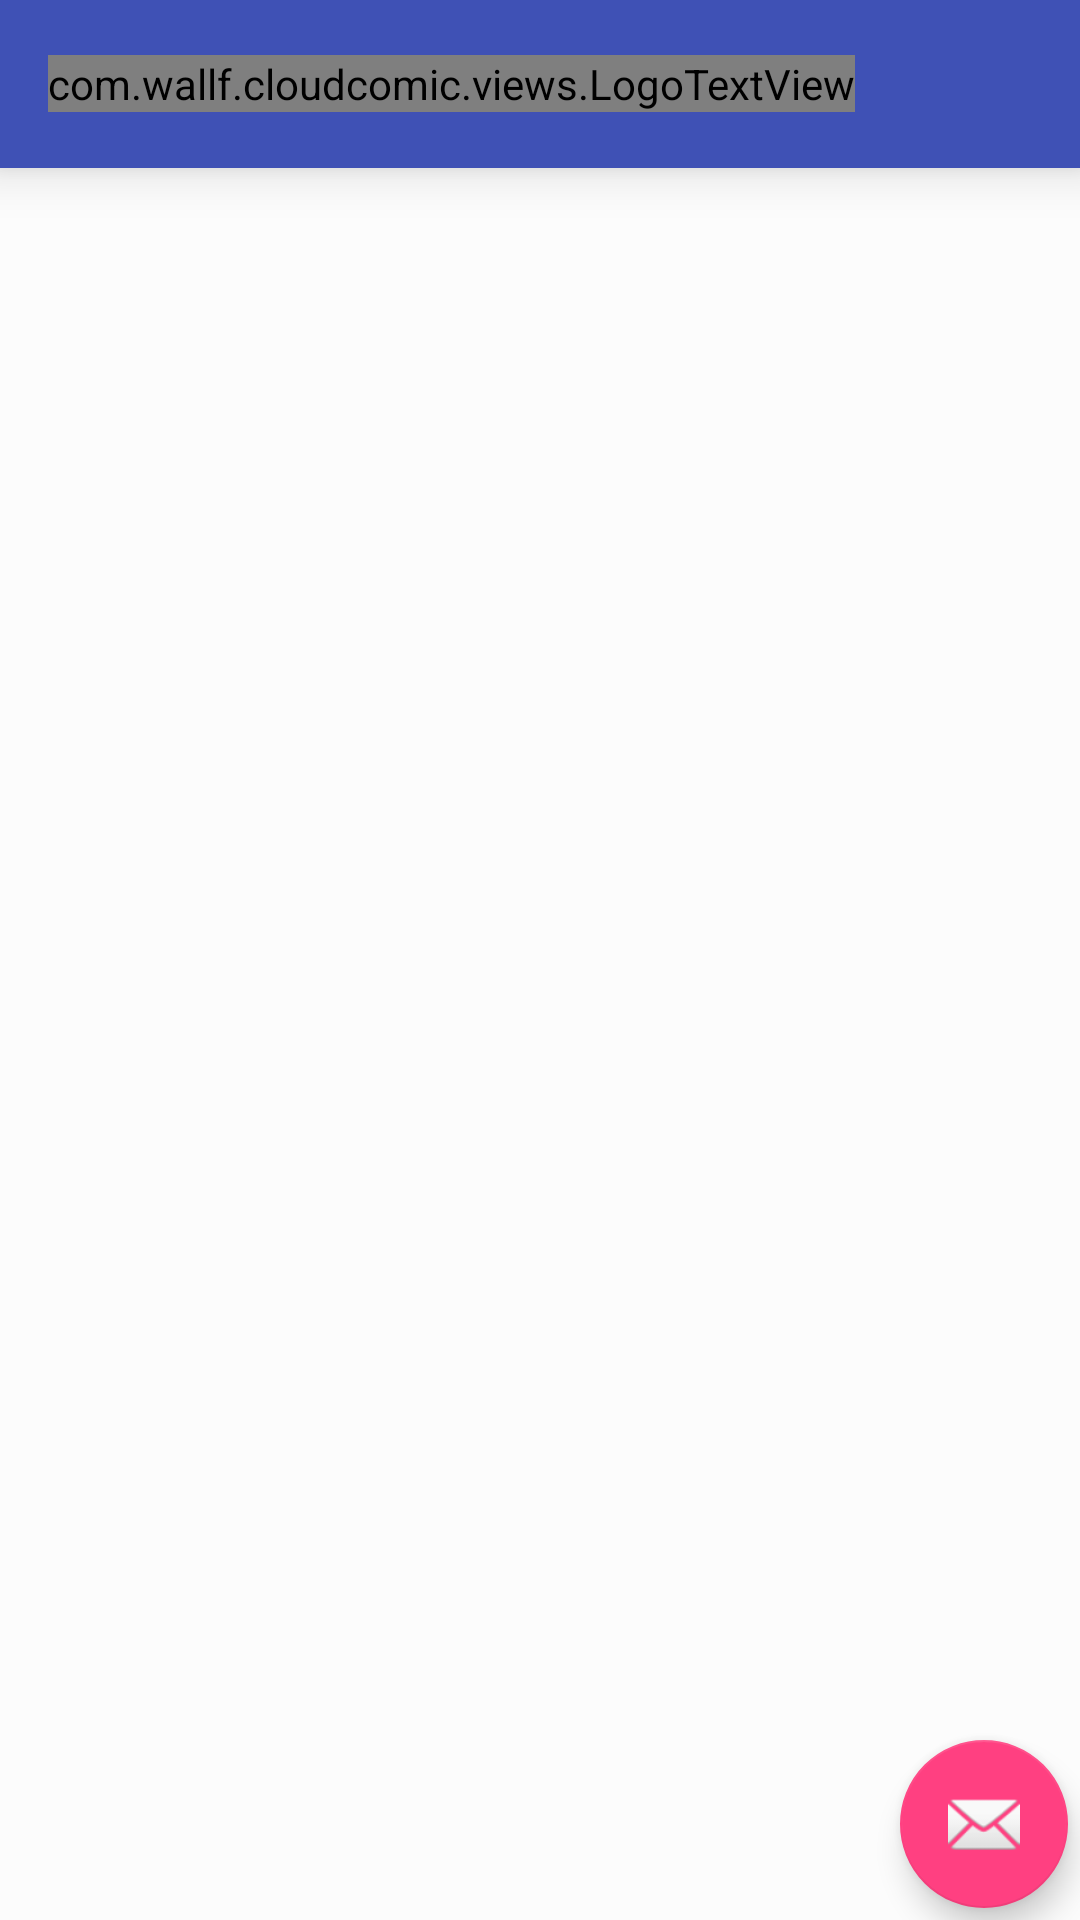

Layout XML and referenced resources for this Android screen:
<!-- AndroidManifest.xml: activity theme AppTheme.NoActionBar -->
<!-- res/layout/activity_main.xml -->
<?xml version="1.0" encoding="utf-8"?>
<FrameLayout xmlns:android="http://schemas.android.com/apk/res/android"
    xmlns:app="http://schemas.android.com/apk/res-auto"
    xmlns:tools="http://schemas.android.com/tools"
    android:layout_width="match_parent"
    android:layout_height="match_parent"

    tools:context="com.wallf.cloudcomic.MainActivity">


    <android.support.v7.widget.Toolbar
        android:id="@+id/toolbar"
        android:layout_width="match_parent"
        android:layout_height="wrap_content"
        android:background="@color/colorPrimary"
        android:elevation="10dp"
        android:minHeight="?attr/actionBarSize"
        android:theme="@style/AppTheme.AppBarOverlay"
        android:title=""
        app:theme="@style/ThemeOverlay.AppCompat.ActionBar">

        <com.wallf.cloudcomic.views.LogoTextView
            android:layout_width="wrap_content"
            android:layout_height="wrap_content"
            android:text="@string/app_name"
            android:textColor="#FFF"
            android:textSize="22sp" />

    </android.support.v7.widget.Toolbar>


    
    <FrameLayout
        android:id="@+id/fragmentContainer"
        android:layout_width="match_parent"
        android:layout_height="match_parent" />

    <android.support.design.widget.FloatingActionButton
        android:id="@+id/fab"
        android:layout_width="wrap_content"
        android:layout_height="wrap_content"
        android:layout_gravity="bottom|end"
        android:layout_margin="@dimen/fab_margin"
        android:src="@android:drawable/ic_dialog_email" />
</FrameLayout>
<!-- res/layout/content_main.xml (included above) -->
<?xml version="1.0" encoding="utf-8"?>
<RelativeLayout xmlns:android="http://schemas.android.com/apk/res/android"
    xmlns:app="http://schemas.android.com/apk/res-auto"
    xmlns:tools="http://schemas.android.com/tools"
    android:layout_width="match_parent"
    android:layout_height="match_parent"
    android:paddingBottom="@dimen/activity_vertical_margin"
    android:paddingLeft="@dimen/activity_horizontal_margin"
    android:paddingRight="@dimen/activity_horizontal_margin"
    android:paddingTop="@dimen/activity_vertical_margin"
    app:layout_behavior="@string/appbar_scrolling_view_behavior"
    tools:context="com.wallf.cloudcomic.MainActivity"
    tools:showIn="@layout/activity_main">

    <TextView
        android:layout_width="wrap_content"
        android:layout_height="wrap_content"
        android:text="Hello World!" />
</RelativeLayout>
<!-- resources referenced by this layout -->
<resources>
  <color name="colorPrimary">#3F51B5</color>
  <dimen name="activity_horizontal_margin">16dp</dimen>
  <dimen name="activity_vertical_margin">16dp</dimen>
  <dimen name="fab_margin">4dp</dimen>
  <string name="app_name">CloudComic</string>
  <style name="AppTheme.AppBarOverlay" parent="ThemeOverlay.AppCompat.Dark.ActionBar" />
  <style name="AppTheme.NoActionBar" parent="Theme.AppCompat.Light.NoActionBar" />
</resources>
